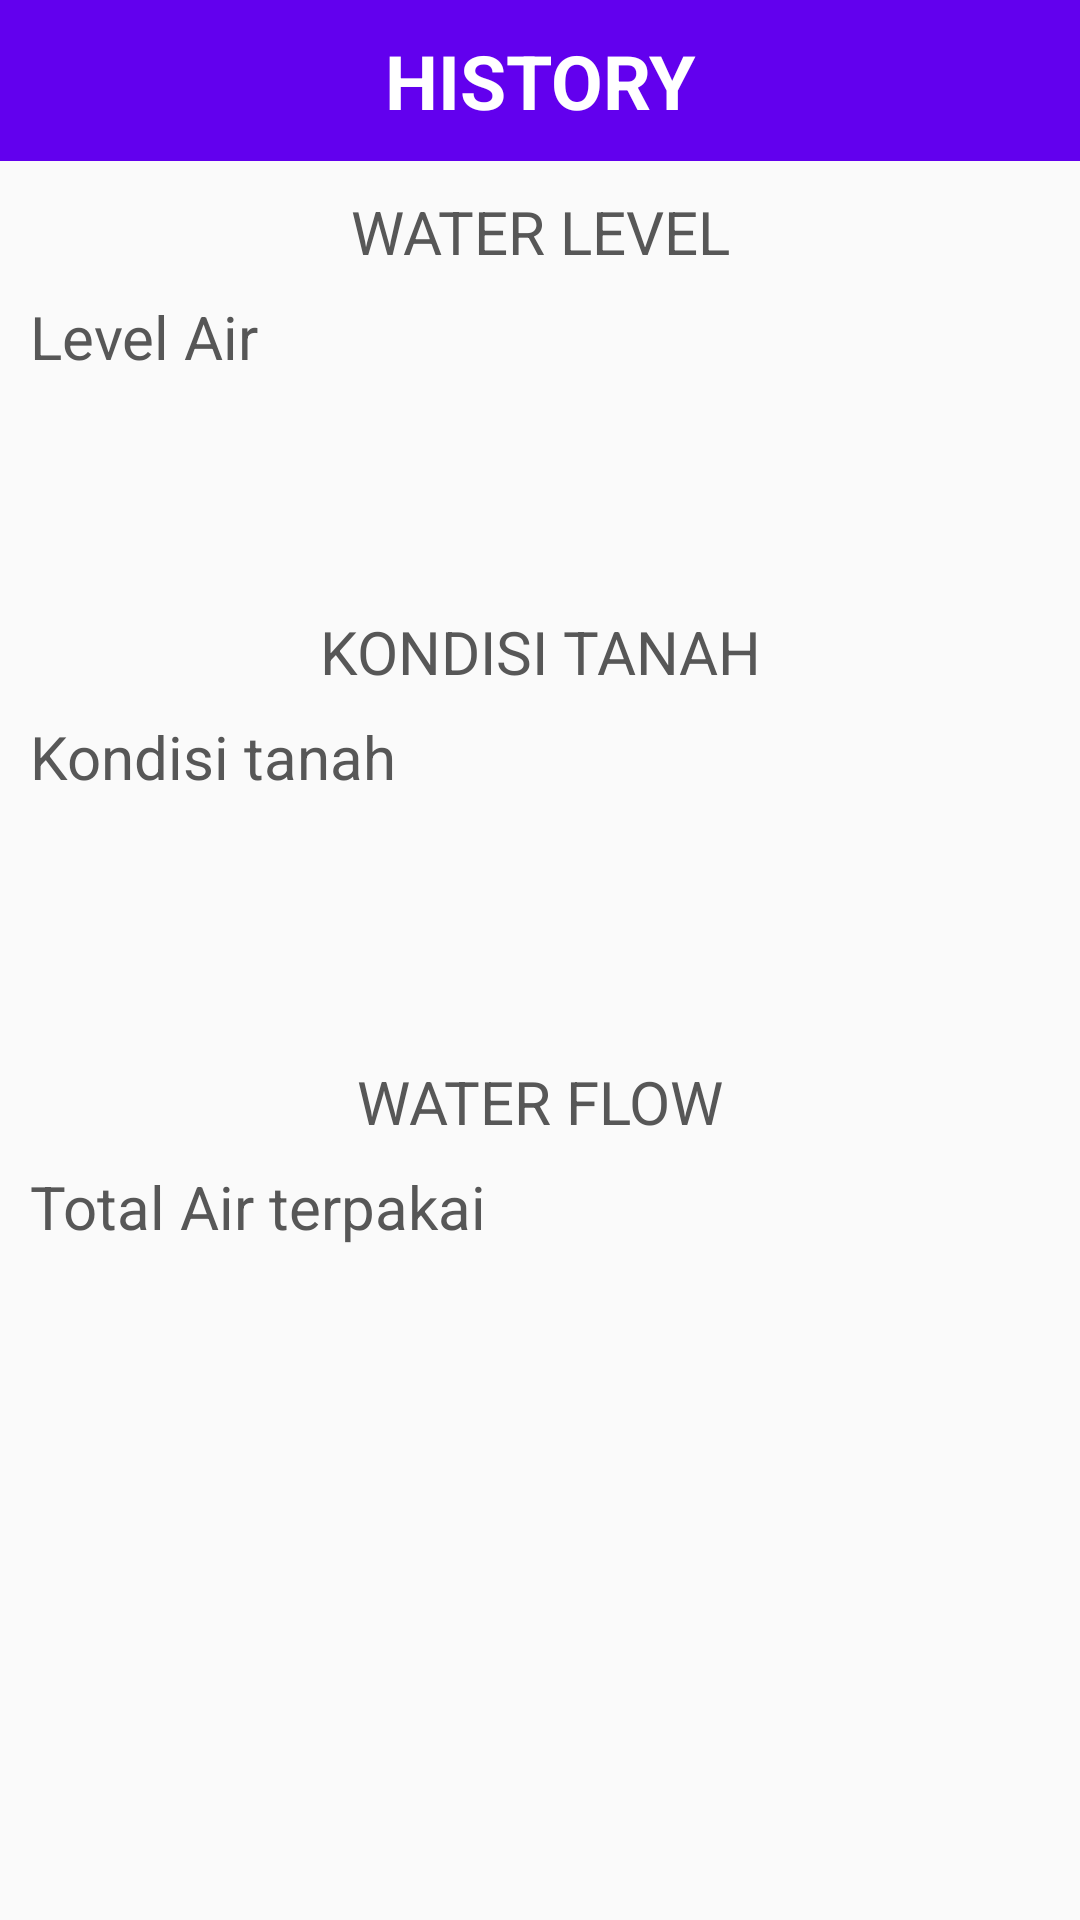

The Android layout XML behind this screen, and the referenced resources:
<!-- AndroidManifest.xml: application theme AppTheme -->
<!-- res/layout/activity_tampil_history.xml -->
<?xml version="1.0" encoding="utf-8"?>
<RelativeLayout xmlns:android="http://schemas.android.com/apk/res/android"
    xmlns:app="http://schemas.android.com/apk/res-auto"
    xmlns:tools="http://schemas.android.com/tools"
    android:layout_width="match_parent"
    android:layout_height="match_parent"
    tools:context=".Menu.Tampil_history">
    <TextView
        android:layout_width="match_parent"
        android:layout_height="wrap_content"
        android:gravity="center"
        android:background="@color/design_default_color_primary"
        android:text="HISTORY"
        android:textSize="25dp"
        android:padding="10dp"
        android:id="@+id/nn"
        android:textStyle="bold"
        android:textColor="@color/cardview_light_background"
        tools:ignore="MissingConstraints" />

    <FrameLayout
        android:id="@+id/satu"
        android:layout_marginTop="10dp"
        android:layout_below="@+id/nn"
        android:layout_width="match_parent"
        android:layout_height="100dp"
        tools:ignore="MissingConstraints">
        <TextView
            android:layout_width="match_parent"
            android:layout_height="wrap_content"
            android:text="WATER LEVEL"
            android:gravity="center"
            android:textSize="20dp"
            android:layout_marginLeft="10dp"
            android:layout_marginRight="10dp"
            android:textColor="@color/black"
            android:textStyle="normal"/>
        <TextView
            android:layout_marginTop="35dp"
            android:layout_width="match_parent"
            android:layout_height="wrap_content"
            android:text="Level Air"
            android:textSize="20dp"
            android:layout_marginLeft="10dp"
            android:layout_marginRight="10dp"
            android:textColor="@color/black"
            android:textStyle="normal"/>
        <TextView
            android:id="@+id/level_air"
            android:layout_marginTop="65dp"
            android:layout_width="match_parent"
            android:layout_height="wrap_content"
            android:text=""
            android:textSize="20dp"
            android:layout_marginLeft="10dp"
            android:layout_marginRight="10dp"
            android:textColor="@color/black"
            android:textStyle="normal"/>

    </FrameLayout>

    <FrameLayout
        android:id="@+id/dua"
        android:layout_marginTop="150dp"
        android:layout_below="@+id/nn"
        android:layout_width="match_parent"
        android:layout_height="100dp"
        tools:ignore="MissingConstraints">
        <TextView
            android:layout_width="match_parent"
            android:layout_height="wrap_content"
            android:text="KONDISI TANAH"
            android:gravity="center"
            android:textSize="20dp"
            android:textColor="@color/black"
            android:textStyle="normal"/>
        <TextView
            android:layout_marginTop="35dp"
            android:layout_width="match_parent"
            android:layout_height="wrap_content"
            android:text="Kondisi tanah"
            android:textSize="20dp"
            android:layout_marginLeft="10dp"
            android:layout_marginRight="10dp"
            android:textColor="@color/black"
            android:textStyle="normal"/>
        <TextView
            android:id="@+id/soil"
            android:layout_marginTop="65dp"
            android:layout_width="match_parent"
            android:layout_height="wrap_content"
            android:text=""
            android:textSize="20dp"
            android:layout_marginLeft="10dp"
            android:layout_marginRight="10dp"
            android:textColor="@color/black"
            android:textStyle="normal"/>
        <TextView
            android:id="@+id/tegangan_tanah"
            android:layout_marginTop="65dp"
            android:layout_width="match_parent"
            android:layout_height="wrap_content"
            android:text=""
            android:textSize="20dp"
            android:layout_marginLeft="10dp"
            android:layout_marginRight="10dp"
            android:textColor="@color/black"
            android:textStyle="normal"/>
    </FrameLayout>

    <FrameLayout
        android:id="@+id/tiga"
        android:layout_marginTop="300dp"
        android:layout_below="@+id/nn"
        android:layout_width="match_parent"
        android:layout_height="100dp"
        tools:ignore="MissingConstraints">
        <TextView
            android:layout_width="match_parent"
            android:layout_height="wrap_content"
            android:text="WATER FLOW"
            android:gravity="center"
            android:textSize="20dp"
            android:textColor="@color/black"
            android:textStyle="normal"/>
        <TextView
            android:layout_marginTop="35dp"
            android:layout_width="match_parent"
            android:layout_height="wrap_content"
            android:text="Total Air terpakai"
            android:textSize="20dp"
            android:layout_marginLeft="10dp"
            android:layout_marginRight="10dp"
            android:textColor="@color/black"
            android:textStyle="normal"/>
        <TextView
            android:id="@+id/flow"
            android:layout_marginTop="65dp"
            android:layout_width="match_parent"
            android:layout_height="wrap_content"
            android:text=""
            android:textSize="20dp"
            android:layout_marginLeft="10dp"
            android:layout_marginRight="10dp"
            android:textColor="@color/black"
            android:textStyle="normal"/>
    </FrameLayout>

</RelativeLayout>
<!-- resources referenced by this layout -->
<resources>
  <color name="black">#575757</color>
  <style name="AppTheme" parent="Theme.AppCompat.Light.NoActionBar">
          
          <item name="colorPrimary">@color/colorPrimary</item>
          <item name="colorPrimaryDark">@color/colorPrimaryDark</item>
          <item name="colorAccent">@color/colorAccent</item>
      </style>
  <color name="colorPrimary">#7b4bff</color>
  <color name="colorPrimaryDark">#6539ba</color>
  <color name="colorAccent">#FF4081</color>
</resources>
